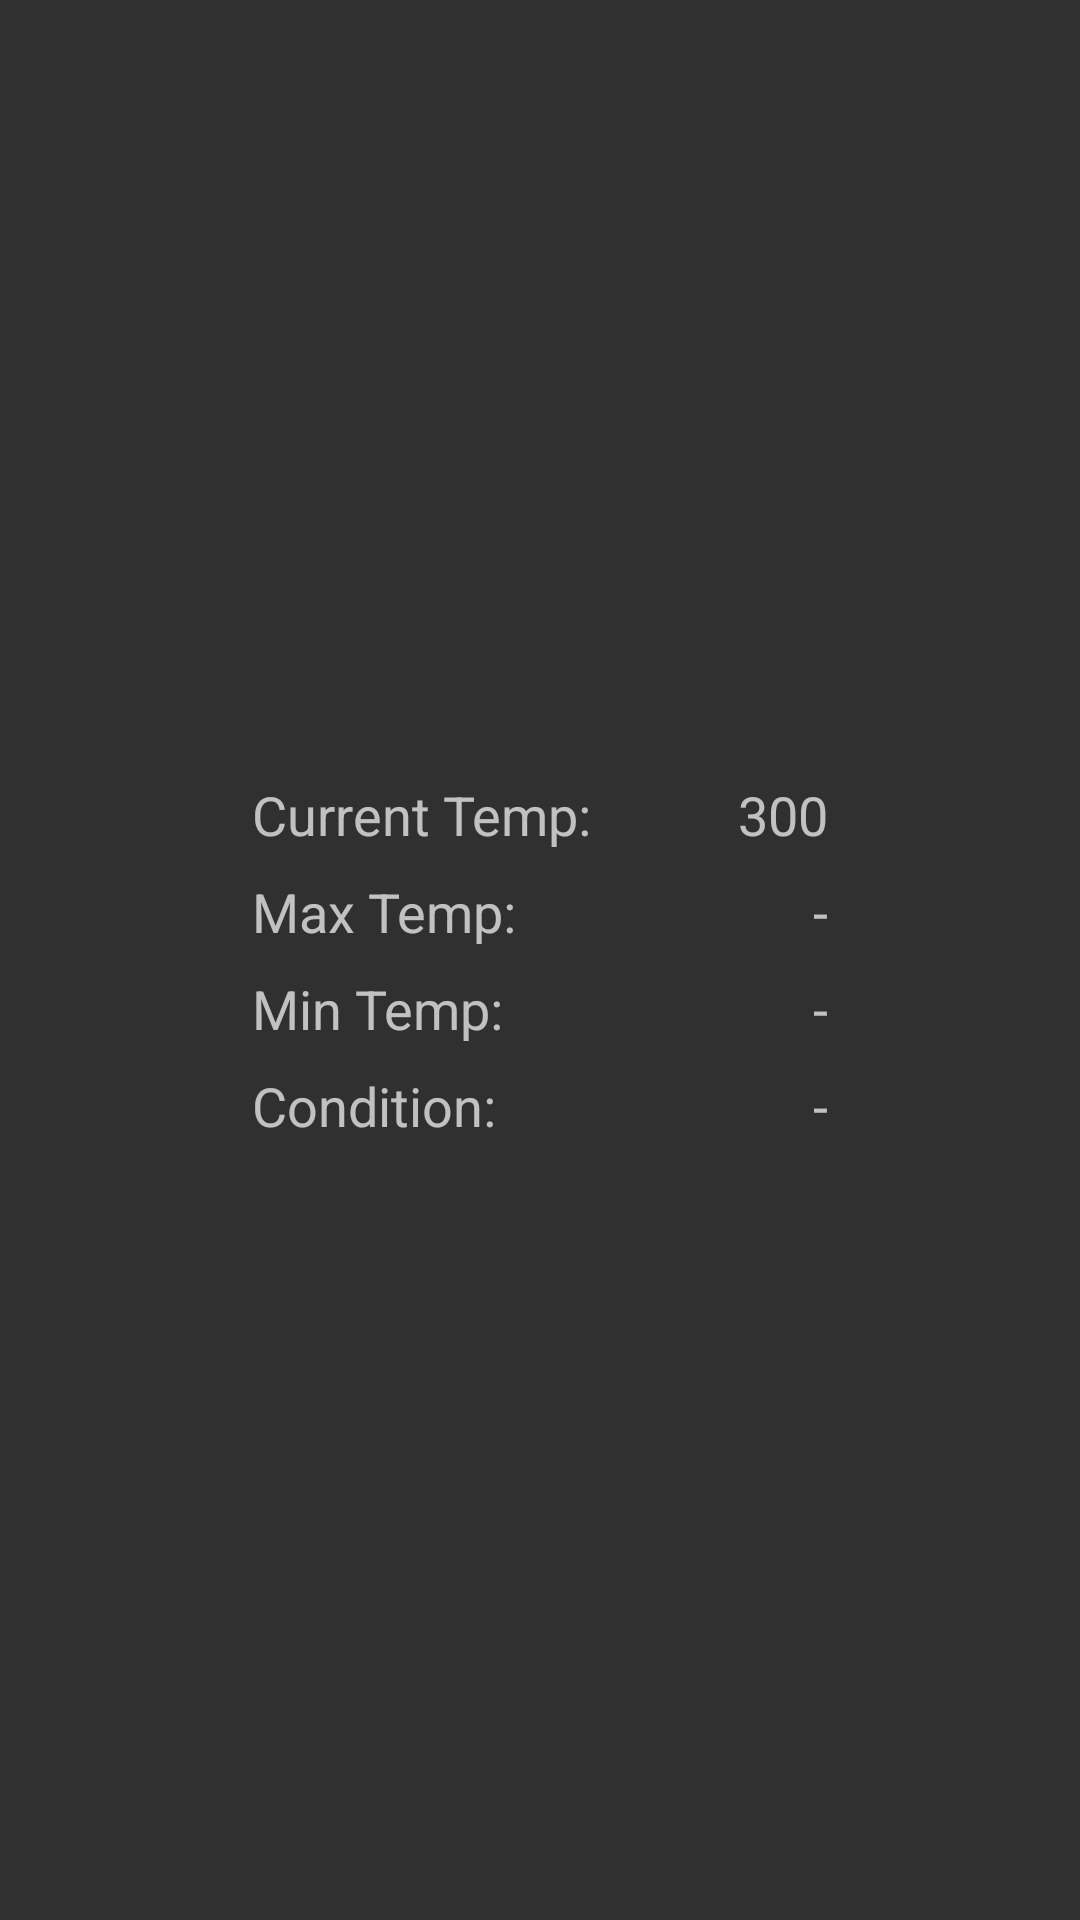

Write the Android layout XML for this screen, with the resource values it uses.
<!-- AndroidManifest.xml: application theme AppTheme -->
<!-- res/layout/weather_screen.xml -->
<?xml version="1.0" encoding="utf-8"?>
<RelativeLayout xmlns:android="http://schemas.android.com/apk/res/android"
    android:layout_width="match_parent"
    android:layout_height="match_parent">

    <GridLayout
        android:layout_width="wrap_content"
        android:layout_height="wrap_content"
        android:minWidth="200dp"
        android:layout_centerInParent="true"
        android:columnCount="2"
        android:useDefaultMargins="true">

        <TextView
            android:layout_width="wrap_content"
            android:layout_height="wrap_content"
            android:text="Current Temp:"
            android:gravity="start"
            android:layout_gravity="fill_horizontal"
            android:textSize="18sp"/>

        <TextView
            android:id="@+id/currentTempText"
            android:layout_width="wrap_content"
            android:layout_height="wrap_content"
            android:text="300"
            android:gravity="end"
            android:layout_gravity="fill_horizontal"
            android:textSize="18sp"/>

        <TextView
            android:layout_width="wrap_content"
            android:layout_height="wrap_content"
            android:gravity="start"
            android:layout_gravity="fill_horizontal"
            android:text="Max Temp:"
            android:textSize="18sp"/>

        <TextView
            android:id="@+id/maxTempText"
            android:layout_width="wrap_content"
            android:layout_height="wrap_content"
            android:gravity="end"
            android:layout_gravity="fill_horizontal"
            android:text="-"
            android:textSize="18sp"/>

        <TextView
            android:layout_width="wrap_content"
            android:layout_height="wrap_content"
            android:gravity="start"
            android:layout_gravity="fill_horizontal"
            android:text="Min Temp:"
            android:textSize="18sp"/>

        <TextView
            android:id="@+id/minTempText"
            android:layout_width="wrap_content"
            android:layout_height="wrap_content"
            android:gravity="end"
            android:layout_gravity="fill_horizontal"
            android:text="-"
            android:textSize="18sp"/>

        <TextView
            android:layout_width="wrap_content"
            android:layout_height="wrap_content"
            android:gravity="start"
            android:layout_gravity="fill_horizontal"
            android:text="Condition:"
            android:textSize="18sp"/>

        <TextView
            android:id="@+id/conditionText"
            android:layout_width="wrap_content"
            android:layout_height="wrap_content"
            android:gravity="end"
            android:layout_gravity="fill_horizontal"
            android:text="-"
            android:textSize="18sp"/>

    </GridLayout>

</RelativeLayout>
<!-- resources referenced by this layout -->
<resources>
  <style name="AppTheme" parent="Theme.AppCompat.NoActionBar">
          
          <item name="colorPrimary">@color/colorPrimary</item>
          <item name="colorPrimaryDark">@color/colorPrimaryDark</item>
          <item name="colorAccent">@color/colorAccent</item>
      </style>
  <color name="colorPrimary">#008577</color>
  <color name="colorPrimaryDark">#00574B</color>
  <color name="colorAccent">#D81B60</color>
</resources>
